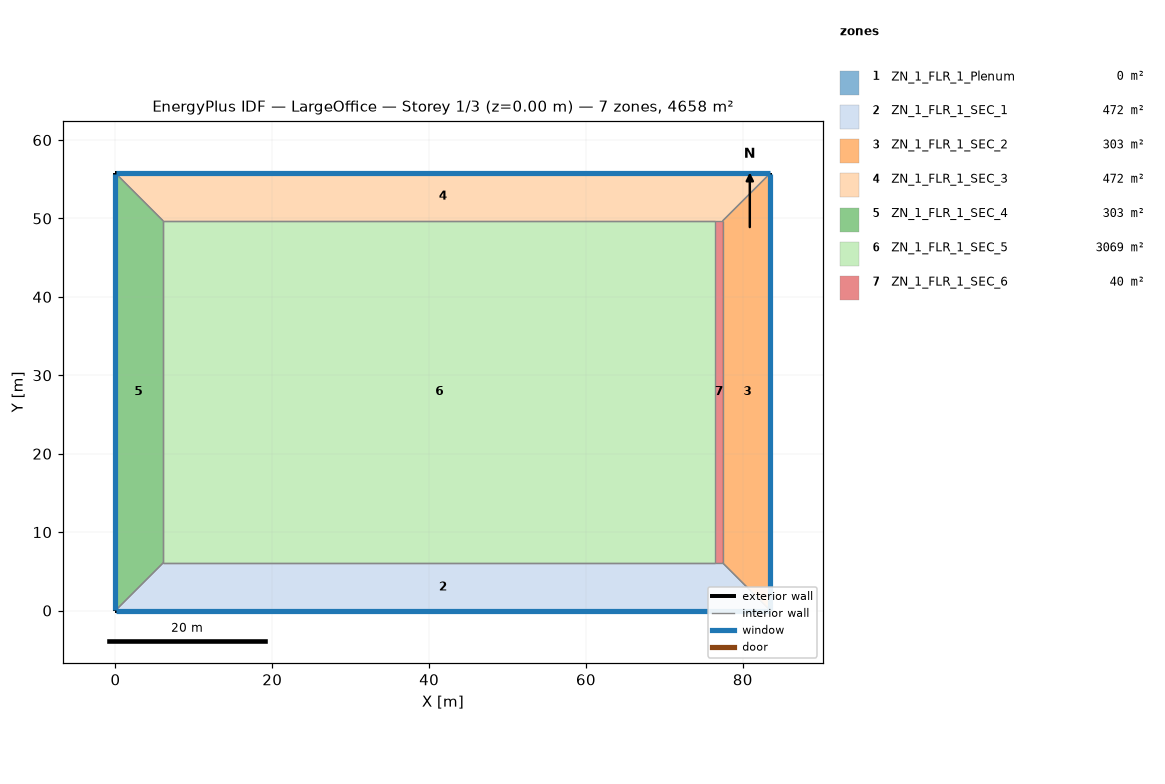
=== STOREY PLAN SPEC (per zone: floor XY polygon, exterior-wall plan segments, windows/doors) ===
zone 1: ZN_1_FLR_1_Plenum  (0.0 m²)
  exterior wall: (0.00, 0.00) – (83.52, 0.00)  [83.5 m]
  exterior wall: (83.52, 0.00) – (83.52, 55.78)  [55.8 m]
  exterior wall: (83.52, 55.78) – (0.00, 55.78)  [83.5 m]
  exterior wall: (0.00, 55.78) – (0.00, 0.00)  [55.8 m]
zone 2: ZN_1_FLR_1_SEC_1  (471.9 m²)
  floor: (77.42, 6.10) (83.52, 0.00) (0.00, 0.00) (6.10, 6.10)
  exterior wall: (0.00, 0.00) – (83.52, 0.00)  [83.5 m]
    window: (0.05, 0.00) – (83.47, 0.00)  [132.3 m²]
  interior walls: 4
zone 3: ZN_1_FLR_1_SEC_2  (302.9 m²)
  floor: (83.52, 55.78) (83.52, 0.00) (77.42, 6.10) (77.42, 49.68)
  exterior wall: (83.52, 0.00) – (83.52, 55.78)  [55.8 m]
    window: (83.52, 0.05) – (83.52, 55.73)  [88.4 m²]
  interior walls: 3
zone 4: ZN_1_FLR_1_SEC_3  (471.9 m²)
  floor: (83.52, 55.78) (77.42, 49.68) (6.10, 49.68) (0.00, 55.78)
  exterior wall: (83.52, 55.78) – (0.00, 55.78)  [83.5 m]
    window: (83.47, 55.78) – (0.05, 55.78)  [132.3 m²]
  interior walls: 4
zone 5: ZN_1_FLR_1_SEC_4  (302.9 m²)
  floor: (6.10, 49.68) (6.10, 6.10) (0.00, 0.00) (0.00, 55.78)
  exterior wall: (0.00, 55.78) – (0.00, 0.00)  [55.8 m]
    window: (0.00, 55.73) – (0.00, 0.05)  [88.4 m²]
  interior walls: 3
zone 6: ZN_1_FLR_1_SEC_5  (3068.9 m²)
  floor: (76.50, 49.68) (76.50, 6.10) (6.10, 6.10) (6.10, 49.68)
  interior walls: 4
zone 7: ZN_1_FLR_1_SEC_6  (39.9 m²)
  floor: (77.42, 49.68) (77.42, 6.10) (76.50, 6.10) (76.50, 49.68)

=== DERIVED (storey summary) ===
Building: LargeOffice
Storey: 1 of 3  (floor level z = 0.00 m)
Storey gross floor area: 4658.3 m²
Zones on this storey: 7
  - ZN_1_FLR_1_Plenum: floor 0.0 m²; exterior wall 278.6 m (339.7 m²); WWR 0.0%
  - ZN_1_FLR_1_SEC_1: floor 471.9 m²; exterior wall 83.5 m (229.1 m²); 1 window(s) 132.3 m²; WWR 57.8%
  - ZN_1_FLR_1_SEC_2: floor 302.9 m²; exterior wall 55.8 m (153.0 m²); 1 window(s) 88.4 m²; WWR 57.7%
  - ZN_1_FLR_1_SEC_3: floor 471.9 m²; exterior wall 83.5 m (229.1 m²); 1 window(s) 132.3 m²; WWR 57.8%
  - ZN_1_FLR_1_SEC_4: floor 302.9 m²; exterior wall 55.8 m (153.0 m²); 1 window(s) 88.4 m²; WWR 57.7%
  - ZN_1_FLR_1_SEC_5: floor 3068.9 m²
  - ZN_1_FLR_1_SEC_6: floor 39.9 m²
Zone adjacency (shared interzone walls):
  - ZN_1_FLR_1_SEC_1 ↔ ZN_1_FLR_1_SEC_2
  - ZN_1_FLR_1_SEC_1 ↔ ZN_1_FLR_1_SEC_4
  - ZN_1_FLR_1_SEC_1 ↔ ZN_1_FLR_1_SEC_5
  - ZN_1_FLR_1_SEC_2 ↔ ZN_1_FLR_1_SEC_3
  - ZN_1_FLR_1_SEC_3 ↔ ZN_1_FLR_1_SEC_4
  - ZN_1_FLR_1_SEC_3 ↔ ZN_1_FLR_1_SEC_5
  - ZN_1_FLR_1_SEC_4 ↔ ZN_1_FLR_1_SEC_5